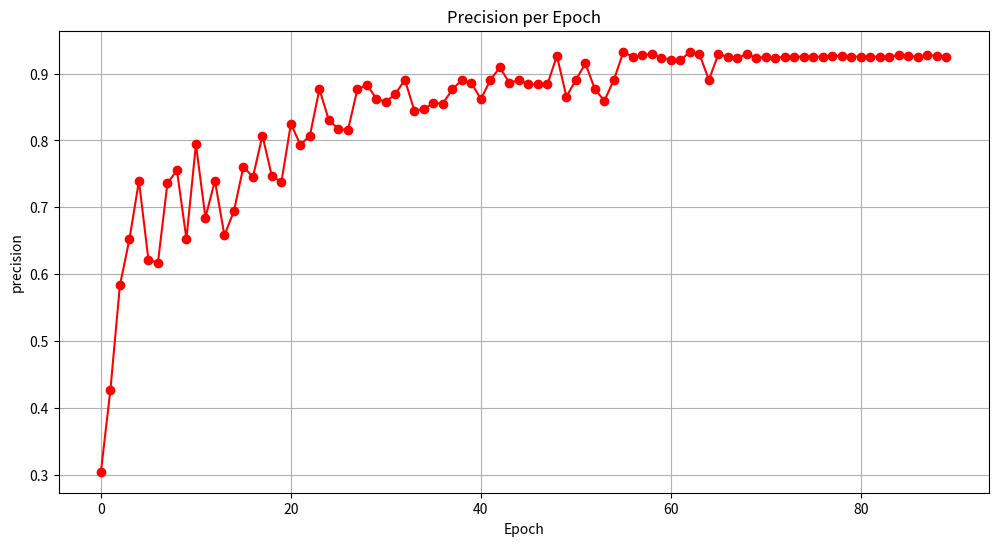

Recreate this plot in Python.
import matplotlib.pyplot as plt

# Provided precision values
precision = [
    0.3043, 0.4273, 0.5833, 0.6520, 0.7392, 0.6216, 0.6169, 0.7359, 
    0.7552, 0.6526, 0.7941, 0.6846, 0.7397, 0.6578, 0.6943, 0.7606, 
    0.7452, 0.8073, 0.7464, 0.7379, 0.8249, 0.7932, 0.8073, 0.8766, 
    0.8300, 0.8174, 0.8153, 0.8766, 0.8832, 0.8625, 0.8576, 0.8699, 
    0.8906, 0.8444, 0.8472, 0.8560, 0.8552, 0.8766, 0.8906, 0.8858, 
    0.8617, 0.8906, 0.9094, 0.8858, 0.8906, 0.8839, 0.8839, 0.8839, 
    0.9266, 0.8655, 0.8906, 0.9152, 0.8766, 0.8594, 0.8906, 0.9327, 
    0.9243, 0.9277, 0.9292, 0.9239, 0.9208, 0.9198, 0.9327, 0.9292, 
    0.8906, 0.9292, 0.9251, 0.9234, 0.9292, 0.9234, 0.9253, 0.9234, 
    0.9253, 0.9253, 0.9253, 0.9253, 0.9253, 0.9265, 0.9265, 0.9253, 
    0.9253, 0.9253, 0.9253, 0.9253, 0.9277, 0.9265, 0.9253, 0.9277, 
    0.9265, 0.9253
]

# Prepare epoch numbers
NumEpoch = list(range(0, 90))

# Create the plot
plt.figure(figsize=(12, 6))
plt.plot(NumEpoch, precision, marker='o', linestyle='-', color='r')

# Adding titles and labels
plt.title('Precision per Epoch')
plt.xlabel('Epoch')
plt.ylabel('precision')

# Display grid
plt.grid(True)

# Show the plot
plt.show()